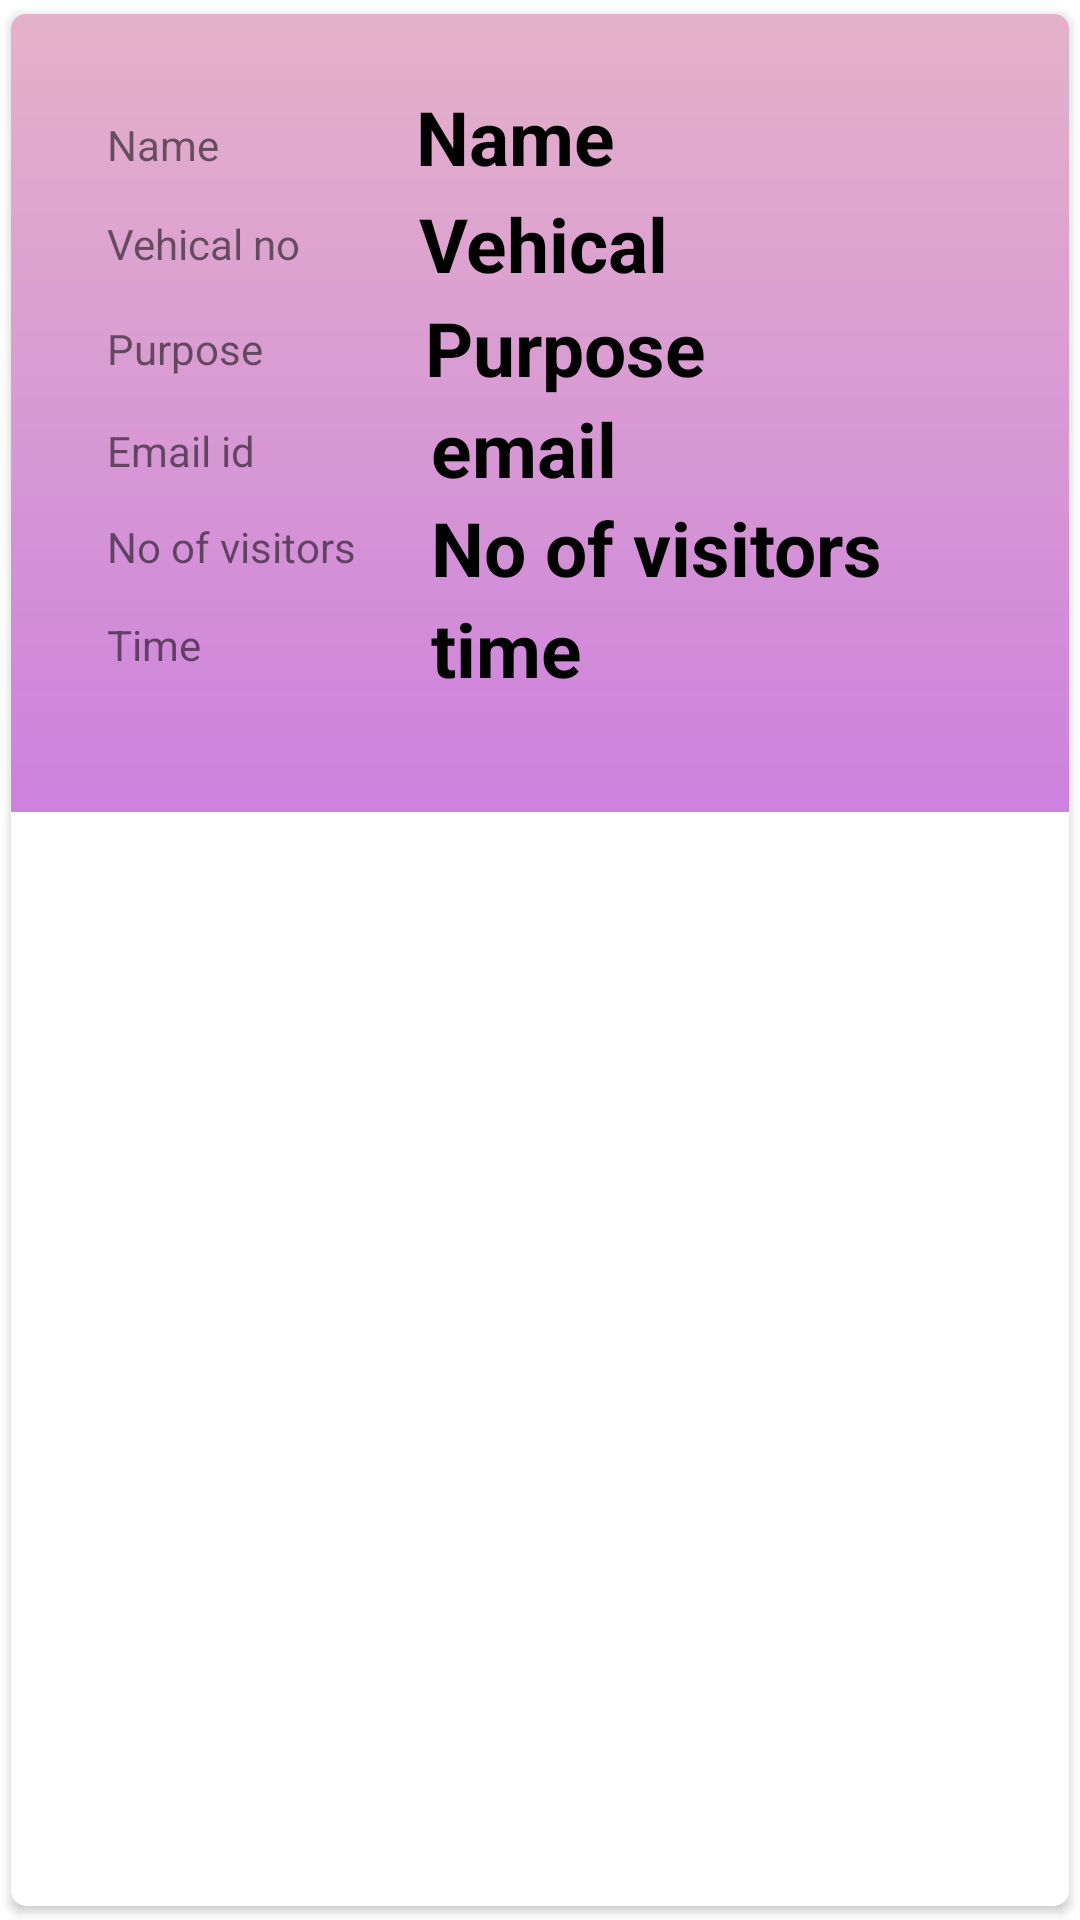

Android layout source for this screen:
<!-- AndroidManifest.xml: application theme Theme.Vms2_final -->
<!-- res/layout/layout_visitors.xml -->
<?xml version="1.0" encoding="utf-8"?>
<androidx.cardview.widget.CardView app:cardUseCompatPadding="true"
    android:elevation="4dp"
    app:cardCornerRadius="5dp"
    android:padding="20sp"
    xmlns:app="http://schemas.android.com/apk/res-auto"
    android:layout_height="wrap_content"
    android:layout_width="match_parent"
    xmlns:android="http://schemas.android.com/apk/res/android">


    <RelativeLayout
        android:layout_width="411dp"
        android:layout_height="266dp"
        android:background="@drawable/backgroundgradinet"
        android:padding="16dp">


        <TextView
            android:id="@+id/t1"
            android:layout_width="260dp"
            android:layout_height="wrap_content"

            android:layout_alignParentStart="true"
            android:layout_alignParentTop="true"
            android:layout_alignParentEnd="true"
            android:layout_marginStart="119dp"
            android:layout_marginTop="8dp"
            android:layout_marginEnd="16dp"
            android:text="@string/name"
            android:textColor="#000000"
            android:textSize="25sp"
            android:textStyle="bold" />

        <TextView
            android:id="@+id/t2"
            android:layout_width="261dp"
            android:layout_height="wrap_content"
            android:layout_below="@+id/t1"
            android:layout_alignParentStart="true"
            android:layout_alignParentEnd="true"
            android:layout_marginStart="120dp"
            android:layout_marginTop="2dp"
            android:layout_marginEnd="14dp"
            android:text="@string/vehical"
            android:textColor="#000000"
            android:textSize="25sp"
            android:textStyle="bold" />

        <TextView
            android:id="@+id/t3"
            android:layout_width="258dp"
            android:layout_height="wrap_content"
            android:layout_below="@+id/t2"
            android:layout_alignParentStart="true"
            android:layout_alignParentEnd="true"
            android:layout_marginStart="122dp"
            android:layout_marginTop="1dp"
            android:layout_marginEnd="15dp"
            android:text="@string/purpose"
            android:textColor="#000000"
            android:textSize="25sp"
            android:textStyle="bold" />

        <TextView
            android:id="@+id/t4"
            android:layout_width="257dp"
            android:layout_height="wrap_content"
            android:layout_below="@+id/t3"
            android:layout_alignParentStart="true"
            android:layout_alignParentEnd="true"
            android:layout_marginStart="124dp"
            android:layout_marginTop="0dp"
            android:layout_marginEnd="14dp"
            android:text="@string/email"
            android:textColor="#000000"
            android:textSize="25sp"
            android:textStyle="bold" />

        <TextView
            android:id="@+id/t5"
            android:layout_width="257dp"
            android:layout_height="wrap_content"
            android:layout_below="@+id/t4"
            android:layout_alignParentStart="true"
            android:layout_alignParentEnd="true"
            android:layout_marginStart="124dp"
            android:layout_marginTop="-1dp"
            android:layout_marginEnd="14dp"
            android:text="@string/no_of_visitors"
            android:textColor="#000000"
            android:textSize="25sp"
            android:textStyle="bold" />

        <TextView
            android:id="@+id/t6"
            android:layout_width="257dp"
            android:layout_height="wrap_content"
            android:layout_below="@+id/t4"
            android:layout_alignParentStart="true"
            android:layout_alignParentEnd="true"
            android:layout_marginStart="124dp"
            android:layout_marginTop="33dp"
            android:layout_marginEnd="14dp"
            android:text="@string/time"
            android:textColor="#000000"
            android:textSize="25sp"
            android:textStyle="bold" />

        <TextView
            android:id="@+id/textView4"
            android:layout_width="wrap_content"
            android:layout_height="wrap_content"
            android:layout_alignParentStart="true"
            android:layout_alignParentTop="true"
            android:layout_marginStart="16dp"
            android:layout_marginTop="18dp"
            android:text="Name" />

        <TextView
            android:id="@+id/textView6"
            android:layout_width="wrap_content"
            android:layout_height="wrap_content"
            android:layout_below="@+id/textView4"
            android:layout_alignParentStart="true"
            android:layout_marginStart="16dp"
            android:layout_marginTop="14dp"
            android:text="Vehical no" />

        <TextView
            android:id="@+id/textView7"
            android:layout_width="wrap_content"
            android:layout_height="wrap_content"
            android:layout_below="@+id/textView6"
            android:layout_alignParentStart="true"
            android:layout_marginStart="16dp"
            android:layout_marginTop="16dp"
            android:text="Purpose" />

        <TextView
            android:id="@+id/textView8"
            android:layout_width="wrap_content"
            android:layout_height="wrap_content"
            android:layout_below="@+id/textView7"
            android:layout_alignParentStart="true"
            android:layout_marginStart="16dp"
            android:layout_marginTop="15dp"
            android:text="Email id" />

        <TextView
            android:id="@+id/textView9"
            android:layout_width="wrap_content"
            android:layout_height="wrap_content"
            android:layout_below="@+id/textView8"
            android:layout_alignParentStart="true"
            android:layout_marginStart="16dp"
            android:layout_marginTop="13dp"
            android:text="No of visitors" />

        <TextView
            android:id="@+id/textView10"
            android:layout_width="wrap_content"
            android:layout_height="wrap_content"
            android:layout_alignBottom="@+id/textView9"
            android:layout_alignParentStart="true"
            android:layout_marginStart="16dp"
            android:layout_marginBottom="-33dp"
            android:text="Time" />


    </RelativeLayout>
</androidx.cardview.widget.CardView>
<!-- resources referenced by this layout -->
<resources>
  <!-- drawable backgroundgradinet: png bitmap (drawable-hdpi, 18338 bytes) -->
  <string name="email">email</string>
  <string name="name">Name</string>
  <string name="no_of_visitors">No of visitors</string>
  <string name="purpose">Purpose</string>
  <string name="time">time</string>
  <string name="vehical">Vehical</string>
  <style name="Theme.Vms2_final" parent="Theme.MaterialComponents.DayNight.DarkActionBar">
          
  
          
          <item name="android:statusBarColor" tools:targetApi="l">?attr/colorPrimaryVariant</item>
          
      </style>
</resources>
